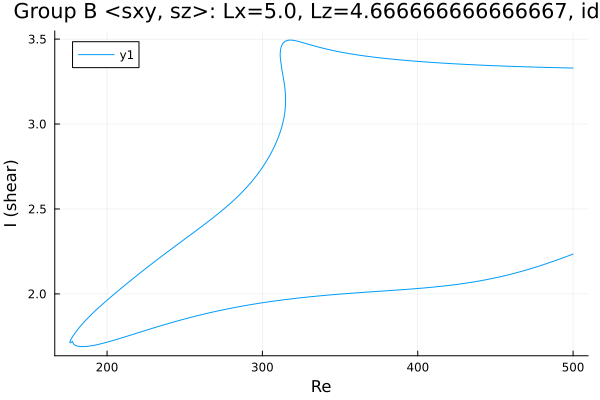

Data behind this chart, as committed beside it:
Re, shear
500.0, 2.234
499.2, 2.232
497.7, 2.227
496.3, 2.222
494.9, 2.217
493.5, 2.213
492.1, 2.208
490.7, 2.203
489.3, 2.199
487.8, 2.194
486.4, 2.189
485, 2.185
483.6, 2.181
482.2, 2.176
480.8, 2.172
479.4, 2.168
477.9, 2.163
476.5, 2.159
475.1, 2.155
473.7, 2.151
472.3, 2.147
470.9, 2.144
469.5, 2.14
468, 2.136
466.6, 2.132
465.2, 2.129
463.8, 2.125
462.4, 2.122
461, 2.119
459.6, 2.115
458.1, 2.112
456.7, 2.109
455.3, 2.106
453.9, 2.103
452.5, 2.1
451.7, 2.098
450.3, 2.095
448.9, 2.093
447.5, 2.09
446.1, 2.087
444.7, 2.085
443.2, 2.082
441.8, 2.08
440.4, 2.078
439, 2.075
437.6, 2.073
436.2, 2.071
434.8, 2.069
433.3, 2.067
431.9, 2.065
430.5, 2.063
429.1, 2.061
427.7, 2.059
426.3, 2.057
424.9, 2.055
423.4, 2.054
422, 2.052
420.6, 2.051
419.2, 2.049
419.1, 2.049
... 557 more rows
